Image classification data set "data" (msorins/ImageSharpening on GitHub). Class labels (2): blur, sharp.

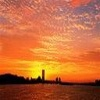
Label: sharp

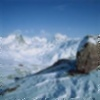
Label: blur

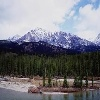
Label: sharp

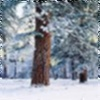
Label: blur

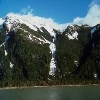
Label: sharp

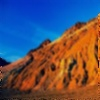
Label: blur
